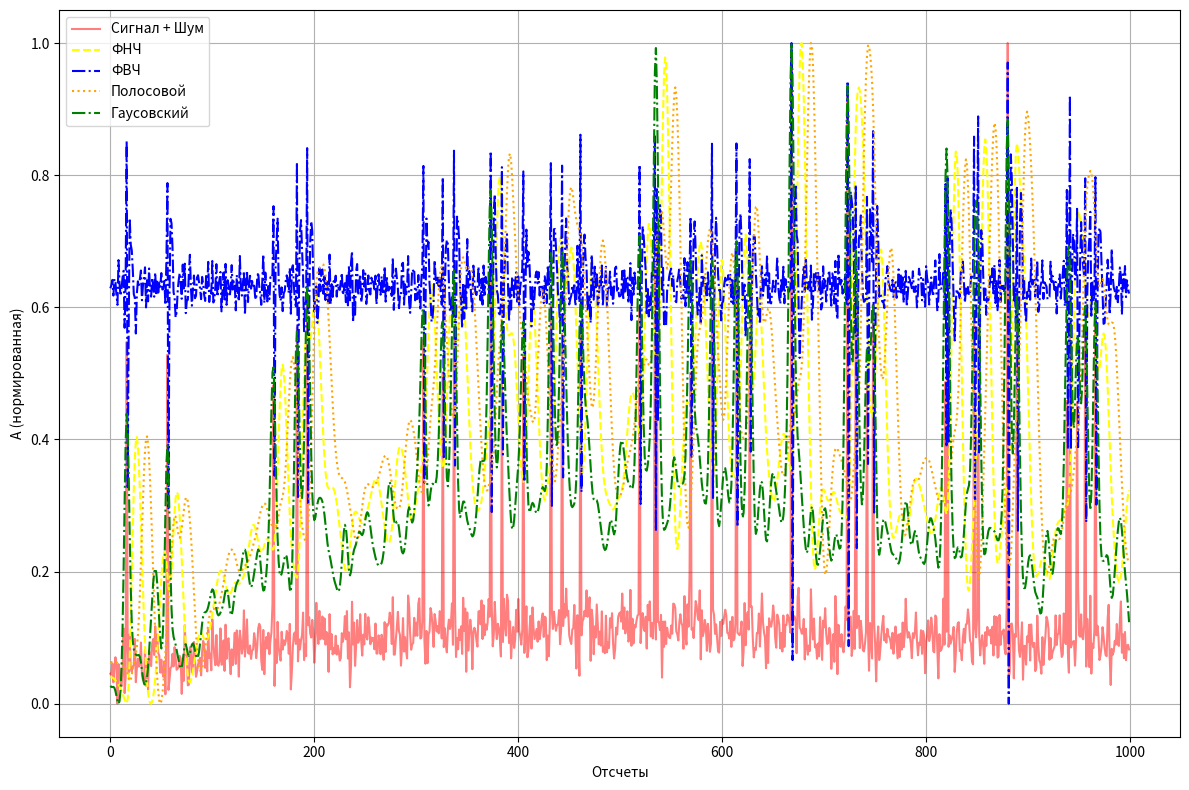

Write Python code to recreate this figure.
import numpy as np
import matplotlib.pyplot as plt
from scipy.signal import butter, lfilter

np.random.seed(26)

# Генерация синтетического сигнала
def generate_signal(seq_length=1000):
    time = np.linspace(0, seq_length, seq_length)

    # Основной синусоидальный сигнал
    base_frequency = 1
    signal = np.sin(2 * np.pi * base_frequency * time / (5 * seq_length))

    # Добавление гармоник
    for A, f_mult in ((0.5, 3), (0.3, 5)):
        harmonics = A * np.sin(2 * np.pi * (base_frequency * f_mult) * time / (6 * seq_length))
        signal += harmonics

    # Добавление случайных импульсов
    for _ in range(40): 
        impulse_position = np.random.randint(0, seq_length)
        signal[impulse_position] += np.random.uniform(7, 10)

    # Добавление шума
    noise = np.random.normal(0, 0.5, seq_length)
    signal += noise

    return signal

# Функция для применения фильтра Баттерворта
def butter_filter(data, cutoff, fs, btype='low', order=4):
    nyquist = 0.5 * fs
    normal_cutoff = cutoff / nyquist
    b, a = butter(order, normal_cutoff, btype=btype, analog=False)
    y = lfilter(b, a, data)
    return y

# Нормализация сигнала
def normalize(data):
    return (data - np.min(data)) / (np.max(data) - np.min(data))

# Параметры сигнала и фильтров
fs = 100  # частота дискретизации
signal_length = 1000
signal = generate_signal(signal_length)

# Фильтры
lowcut = 5.0  # Низкочастотный фильтр
highcut = 10.0 # Высокочастотный фильтр
bandpasscut = [5.0, 10.0]  # Полосовой фильтр
gaussian_filter = np.exp(-np.linspace(-3, 3, 21)**2)  # Гауссовский фильтр

# Применяем фильтры Баттерворта
low_filtered = butter_filter(signal, lowcut, fs, btype='low')
high_filtered = butter_filter(signal, highcut, fs, btype='high')
bandpass_filtered = butter_filter(low_filtered - high_filtered, bandpasscut[0], fs, btype='low')
gaussian_filtered = np.convolve(signal, gaussian_filter/gaussian_filter.sum(), mode='same')

# Нормируем сигналы
signal_normalized = normalize(signal)
low_filtered_normalized = normalize(low_filtered)
high_filtered_normalized = normalize(high_filtered)
bandpass_filtered_normalized = normalize(bandpass_filtered)
gaussian_filtered_normalized = normalize(gaussian_filtered)

# Визуализация результатов
plt.figure(figsize=(12, 8))

plt.plot(signal_normalized, label='Сигнал + Шум', color='red', alpha=0.5, linestyle='-')
plt.plot(low_filtered_normalized, label='ФНЧ', color='yellow', linestyle='--')
plt.plot(high_filtered_normalized, label='ФВЧ', color='blue', linestyle='-.')
plt.plot(bandpass_filtered_normalized, label='Полосовой', color='orange', linestyle=':')
plt.plot(gaussian_filtered_normalized, label='Гаусовский', color='green', linestyle='-.')

plt.xlabel('Отсчеты')
plt.ylabel('А (нормированная)')
plt.legend()
plt.grid()
plt.tight_layout()
plt.show()
